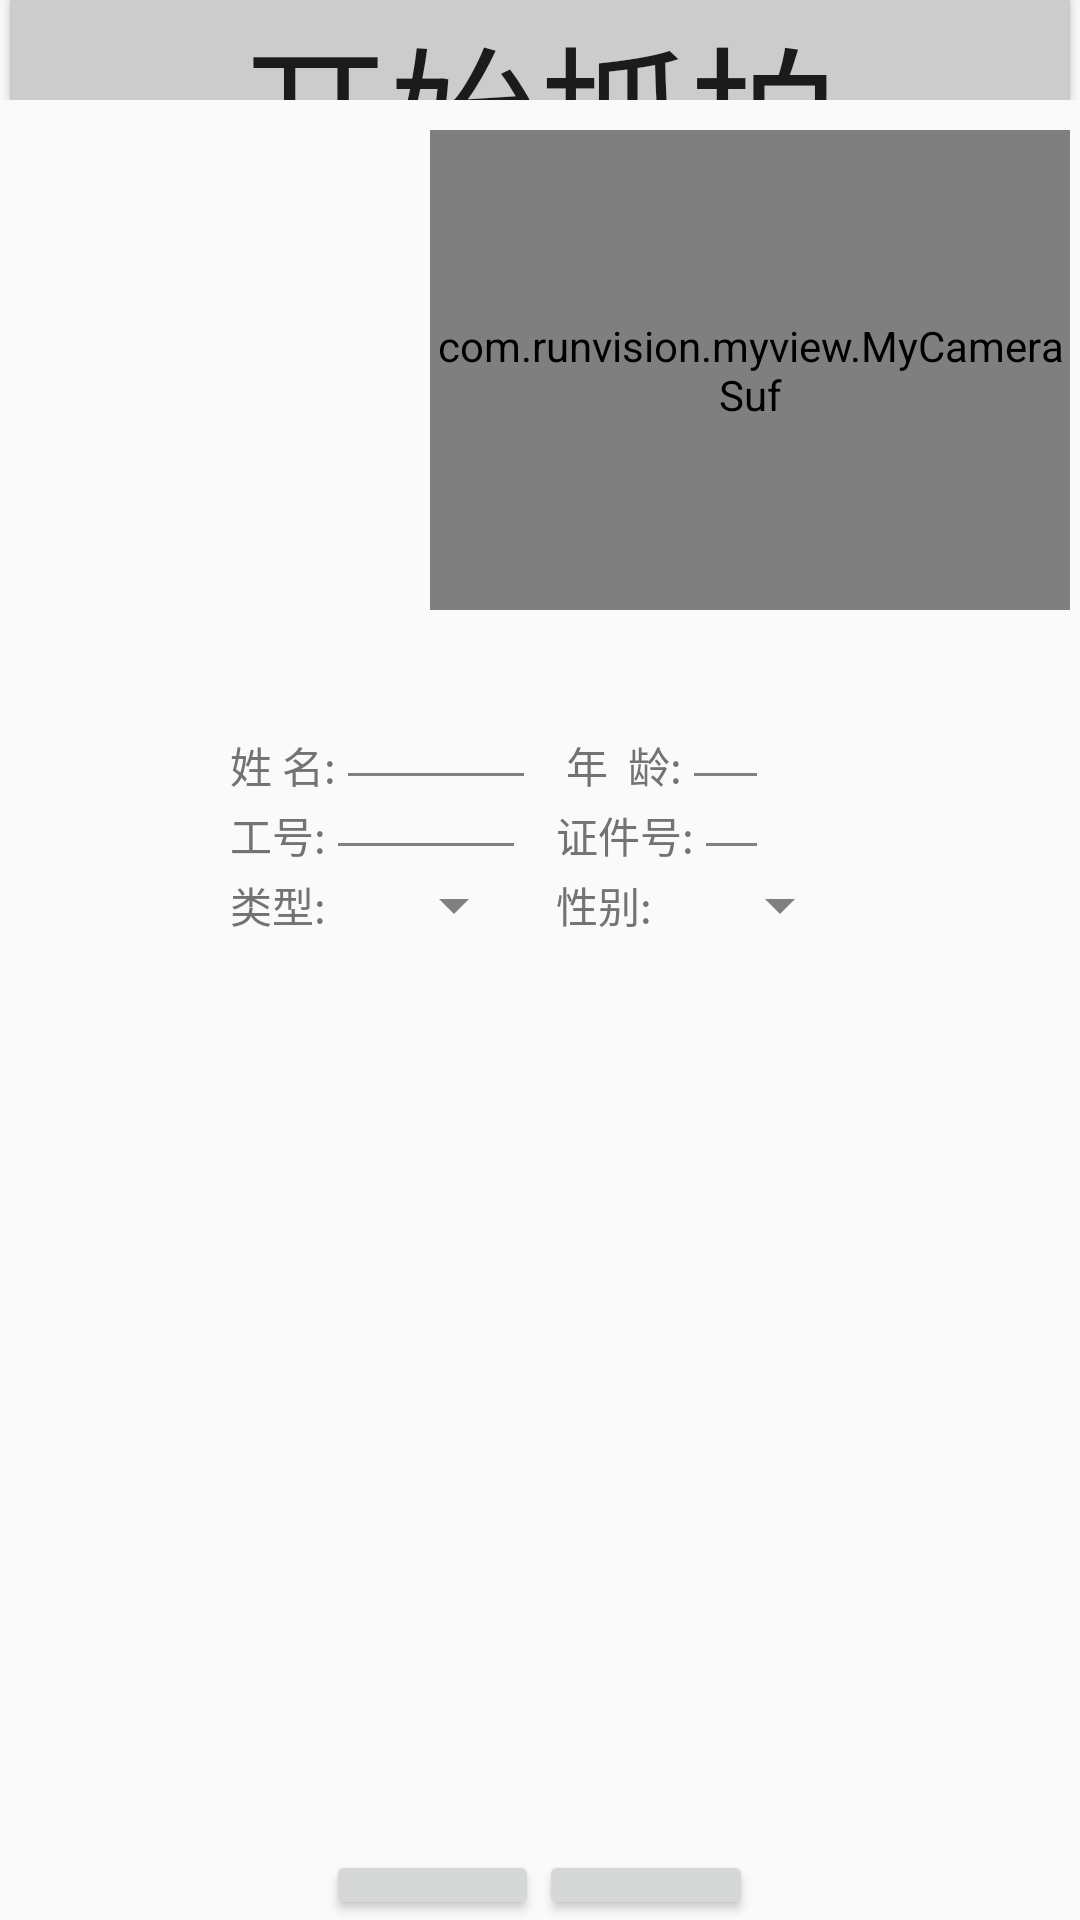

The Android layout XML behind this screen, and the referenced resources:
<!-- AndroidManifest.xml: application theme AppTheme -->
<!-- res/layout/faceregisterframent.xml -->
<?xml version="1.0" encoding="utf-8"?>
<LinearLayout xmlns:android="http://schemas.android.com/apk/res/android"
    xmlns:app="http://schemas.android.com/apk/res-auto"
    xmlns:tools="http://schemas.android.com/tools"
    android:layout_width="match_parent"
    android:layout_height="match_parent"
    android:focusable="true"
    android:focusableInTouchMode="true"
    android:orientation="vertical">

    <LinearLayout
        android:layout_width="match_parent"
        android:layout_height="100px">

        <Button
            android:layout_marginLeft="10px"
            android:background="#ccc"
            android:id="@+id/btn_openPhone"
            android:layout_width="0px"
            android:layout_height="match_parent"
            android:layout_weight="1"
            android:layout_marginRight="10px"
            android:textSize="50sp"
            android:text="开始抓拍" />

    </LinearLayout>

    <LinearLayout

        android:id="@+id/reg_chooseOneImage"
        android:layout_width="match_parent"
        android:layout_height="match_parent"
        android:layout_marginTop="30px"
        android:gravity="center_horizontal"
        android:orientation="vertical">

        <FrameLayout
            android:id="@+id/fra"
            android:layout_width="640px"
            android:layout_height="480px"
            android:layout_marginLeft="70dp">

            <com.runvision.myview.MyCameraSuf
                android:id="@+id/reg_myCameraSuf"
                android:layout_width="640px"
                android:layout_height="480px" />
        </FrameLayout>

        <LinearLayout
            android:layout_width="match_parent"
            android:layout_height="0dp"
            android:layout_weight="1">

            <LinearLayout
                android:layout_width="200px"
                android:layout_height="match_parent"
                android:gravity="center">

                <ImageView
                    android:id="@+id/choose_bitmap"
                    android:layout_width="wrap_content"
                    android:layout_height="wrap_content"
                    android:src="@mipmap/snap" />

            </LinearLayout>

            <LinearLayout
                android:layout_width="0dp"
                android:layout_height="match_parent"
                android:layout_weight="1"
                android:orientation="vertical"
                android:layout_marginLeft="10dp"
                android:layout_marginTop="40dp">

                <LinearLayout
                    android:layout_width="527px"
                    android:layout_height="70px"
                    android:gravity="center_vertical|left">

                    <TextView
                        android:layout_width="wrap_content"
                        android:layout_height="wrap_content"
                        android:text="姓 名:"
                        android:textColor="#747272"/>

                    <EditText
                        android:id="@+id/reg_name"
                        android:layout_width="200px"
                        android:layout_height="wrap_content"
                        android:textColor="#000000"
                        android:theme="@style/MyEditText"/>


                    <TextView
                        android:layout_width="wrap_content"
                        android:layout_height="wrap_content"
                        android:text="年  龄:"
                        android:textColor="#747272"
                        android:layout_marginLeft="10dp"/>

                    <EditText
                        android:id="@+id/reg_age"
                        android:layout_width="100px"
                        android:layout_height="wrap_content"
                        android:textColor="#000000"
                        android:digits="1234567890"
                        android:theme="@style/MyEditText"/>

                </LinearLayout>


                <LinearLayout
                    android:layout_width="527px"
                    android:layout_height="70px"
                    android:gravity="center_vertical|left">

                    <TextView
                        android:layout_width="wrap_content"
                        android:layout_height="wrap_content"
                        android:text="工号:"
                        android:textColor="#747272"/>

                    <EditText
                        android:digits="@string/filter_vcode"
                        android:id="@+id/reg_phone"
                        android:layout_width="200px"
                        android:layout_height="wrap_content"
                        android:textColor="#000000"
                        android:theme="@style/MyEditText"/>


                    <TextView
                        android:layout_width="wrap_content"
                        android:layout_height="wrap_content"
                        android:text="证件号:"
                        android:textColor="#747272"
                        android:layout_marginLeft="10dp"/>

                    <EditText
                        android:digits="@string/filter_vcode"
                        android:id="@+id/reg_idnum"
                        android:layout_width="100px"
                        android:layout_height="wrap_content"
                        android:textColor="#000000"
                        android:theme="@style/MyEditText"/>

                </LinearLayout>


                <LinearLayout
                    android:layout_width="527px"
                    android:layout_height="70px"
                    android:gravity="center_vertical|left">

                    <TextView
                        android:layout_width="wrap_content"
                        android:layout_height="wrap_content"
                        android:text="类型:"
                        android:textColor="#747272"/>

                    <Spinner
                        android:id="@+id/reg_type"
                        android:layout_width="200px"
                        android:layout_height="wrap_content"
                        android:entries="@array/user_type"
                        android:gravity="center"
                        android:theme="@style/MyEditText"/>

                    <TextView
                        android:layout_width="wrap_content"
                        android:layout_height="wrap_content"
                        android:text="性别:"
                        android:textColor="#747272"
                        android:layout_marginLeft="10dp"/>

                    <Spinner
                        android:id="@+id/reg_sex"
                        android:layout_width="200px"
                        android:layout_height="wrap_content"
                        android:entries="@array/user_sex"
                        android:gravity="center"
                        android:theme="@style/MyEditText">

                    </Spinner>
                </LinearLayout>
            </LinearLayout>
        </LinearLayout>

        <LinearLayout
            android:layout_width="427px"
            android:layout_height="70px"
            android:gravity="center">

            <Button
                android:id="@+id/reg_addFace"
                android:layout_width="150px"
                android:layout_height="match_parent"
                android:layout_weight="1"
                android:text="添加模板" />

            <Button
                android:id="@+id/reg_close"
                android:layout_width="150px"
                android:layout_height="match_parent"
                android:layout_weight="1"
                android:text="返回验证界面" />
        </LinearLayout>

    </LinearLayout>

</LinearLayout>
<!-- resources referenced by this layout -->
<resources>
  <string-array name="user_sex">
          <item>未知</item>
          <item>男</item>
          <item>女</item>
      </string-array>
  <string-array name="user_type">
          <item>未知</item>
          <item>黑名单</item>
          <item>白名单</item>
          <item>顾客</item>
          <item>业主</item>
          <item>访客</item>
      </string-array>
  <string name="filter_vcode">0123456789abcdefghijklmnopqrstuvwxyzABCDEFGHIJKLMNOPQRSTUVWXYZ</string>
  <style name="MyEditText" parent="Theme.AppCompat.Light">
          <item name="colorControlNormal">@color/gray</item>
      </style>
  <style name="AppTheme" parent="Theme.AppCompat.Light.NoActionBar">
          
          <item name="colorPrimaryDark">@color/colorPrimaryDark</item>
          
          <item name="colorPrimary">@color/colorPrimary</item>
          
          <item name="drawerArrowStyle">@style/AppTheme.DrawerArrowToggle</item>
      </style>
  <color name="gray">#808080</color>
  <color name="colorPrimaryDark">#303F9F</color>
  <color name="colorPrimary">#3F51B5</color>
  <style name="AppTheme.DrawerArrowToggle" parent="Base.Widget.AppCompat.DrawerArrowToggle">
          <item name="color">@android:color/white</item>
      </style>
</resources>
